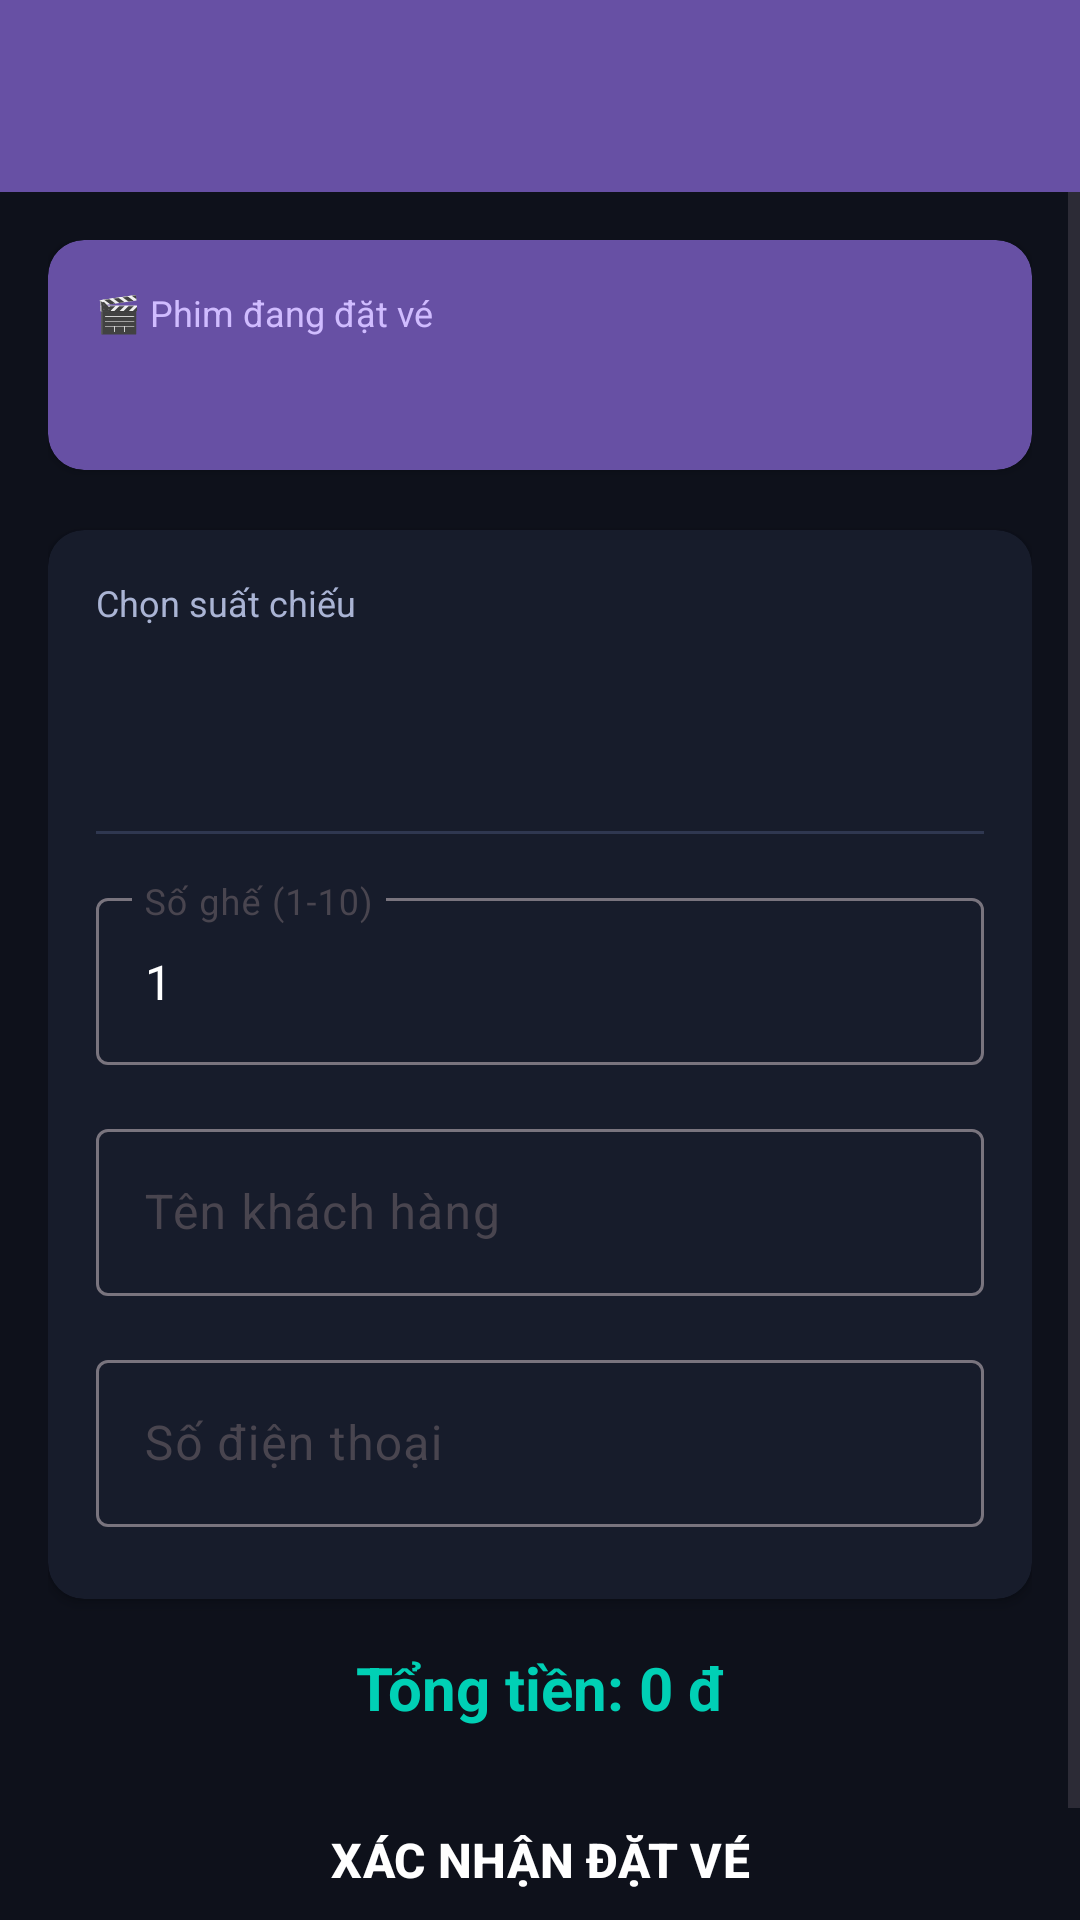

Layout XML and referenced resources for this Android screen:
<!-- AndroidManifest.xml: application theme Theme.MyApplication -->
<!-- res/layout/activity_booking.xml -->
<?xml version="1.0" encoding="utf-8"?>
<androidx.coordinatorlayout.widget.CoordinatorLayout
    xmlns:android="http://schemas.android.com/apk/res/android"
    xmlns:app="http://schemas.android.com/apk/res-auto"
    android:layout_width="match_parent"
    android:layout_height="match_parent"
    android:background="@color/colorBackground">

    <com.google.android.material.appbar.AppBarLayout
        android:layout_width="match_parent"
        android:layout_height="wrap_content">

        <androidx.appcompat.widget.Toolbar
            android:id="@+id/toolbar"
            android:layout_width="match_parent"
            android:layout_height="?attr/actionBarSize"
            android:background="@color/colorPrimary"
            app:titleTextColor="@color/white" />

    </com.google.android.material.appbar.AppBarLayout>

    <ScrollView
        android:layout_width="match_parent"
        android:layout_height="match_parent"
        app:layout_behavior="@string/appbar_scrolling_view_behavior">

        <LinearLayout
            android:layout_width="match_parent"
            android:layout_height="wrap_content"
            android:orientation="vertical"
            android:padding="16dp">

            
            <androidx.cardview.widget.CardView
                android:layout_width="match_parent"
                android:layout_height="wrap_content"
                app:cardBackgroundColor="@color/colorPrimary"
                app:cardCornerRadius="12dp"
                android:layout_marginBottom="20dp">

                <LinearLayout
                    android:layout_width="match_parent"
                    android:layout_height="wrap_content"
                    android:orientation="vertical"
                    android:padding="16dp">

                    <TextView
                        android:layout_width="wrap_content"
                        android:layout_height="wrap_content"
                        android:text="🎬 Phim đang đặt vé"
                        android:textColor="@color/colorPrimaryLight"
                        android:textSize="12sp"
                        android:layout_marginBottom="4dp" />

                    <TextView
                        android:id="@+id/tvMovieTitle"
                        android:layout_width="match_parent"
                        android:layout_height="wrap_content"
                        android:textColor="@color/white"
                        android:textSize="18sp"
                        android:textStyle="bold" />

                </LinearLayout>
            </androidx.cardview.widget.CardView>

            
            <androidx.cardview.widget.CardView
                android:layout_width="match_parent"
                android:layout_height="wrap_content"
                app:cardBackgroundColor="@color/colorSurface"
                app:cardCornerRadius="12dp"
                android:layout_marginBottom="16dp">

                <LinearLayout
                    android:layout_width="match_parent"
                    android:layout_height="wrap_content"
                    android:orientation="vertical"
                    android:padding="16dp">

                    
                    <TextView
                        android:layout_width="wrap_content"
                        android:layout_height="wrap_content"
                        android:text="Chọn suất chiếu"
                        android:textColor="@color/colorTextSecondary"
                        android:textSize="12sp"
                        android:layout_marginBottom="4dp" />

                    <Spinner
                        android:id="@+id/spinnerShowtime"
                        android:layout_width="match_parent"
                        android:layout_height="48dp"
                        android:background="@android:color/transparent"
                        android:textColor="@color/white"
                        android:layout_marginBottom="16dp" />

                    <View
                        android:layout_width="match_parent"
                        android:layout_height="1dp"
                        android:background="@color/colorDivider"
                        android:layout_marginBottom="16dp" />

                    
                    <com.google.android.material.textfield.TextInputLayout
                        android:layout_width="match_parent"
                        android:layout_height="wrap_content"
                        android:hint="Số ghế (1-10)"
                        style="@style/Widget.Material3.TextInputLayout.OutlinedBox"
                        android:layout_marginBottom="16dp">

                        <com.google.android.material.textfield.TextInputEditText
                            android:id="@+id/etSeats"
                            android:layout_width="match_parent"
                            android:layout_height="wrap_content"
                            android:inputType="number"
                            android:text="1"
                            android:textColor="@color/white" />
                    </com.google.android.material.textfield.TextInputLayout>

                    
                    <com.google.android.material.textfield.TextInputLayout
                        android:layout_width="match_parent"
                        android:layout_height="wrap_content"
                        android:hint="Tên khách hàng"
                        style="@style/Widget.Material3.TextInputLayout.OutlinedBox"
                        android:layout_marginBottom="16dp">

                        <com.google.android.material.textfield.TextInputEditText
                            android:id="@+id/etName"
                            android:layout_width="match_parent"
                            android:layout_height="wrap_content"
                            android:inputType="textPersonName"
                            android:textColor="@color/white" />
                    </com.google.android.material.textfield.TextInputLayout>

                    
                    <com.google.android.material.textfield.TextInputLayout
                        android:layout_width="match_parent"
                        android:layout_height="wrap_content"
                        android:hint="Số điện thoại"
                        style="@style/Widget.Material3.TextInputLayout.OutlinedBox"
                        android:layout_marginBottom="8dp">

                        <com.google.android.material.textfield.TextInputEditText
                            android:id="@+id/etPhone"
                            android:layout_width="match_parent"
                            android:layout_height="wrap_content"
                            android:inputType="phone"
                            android:textColor="@color/white" />
                    </com.google.android.material.textfield.TextInputLayout>

                </LinearLayout>
            </androidx.cardview.widget.CardView>

            
            <TextView
                android:id="@+id/tvTotalPrice"
                android:layout_width="match_parent"
                android:layout_height="wrap_content"
                android:text="Tổng tiền: 0 đ"
                android:textColor="@color/colorAccent"
                android:textSize="20sp"
                android:textStyle="bold"
                android:gravity="center"
                android:layout_marginBottom="16dp" />

            
            <ProgressBar
                android:id="@+id/progressBar"
                android:layout_width="wrap_content"
                android:layout_height="wrap_content"
                android:layout_gravity="center"
                android:visibility="gone"
                android:layout_marginBottom="8dp" />

            
            <Button
                android:id="@+id/btnConfirm"
                android:layout_width="match_parent"
                android:layout_height="56dp"
                style="@style/Widget.App.Button"
                android:text="XÁC NHẬN ĐẶT VÉ"
                android:textSize="16sp"
                android:layout_marginBottom="16dp" />

        </LinearLayout>
    </ScrollView>

</androidx.coordinatorlayout.widget.CoordinatorLayout>
<!-- resources referenced by this layout -->
<resources>
  <color name="colorAccent">#00D0B5</color>
  <color name="colorBackground">#0E111B</color>
  <color name="colorDivider">#2F3750</color>
  <color name="colorPrimary">#6750A4</color>
  <color name="colorPrimaryLight">#D0BCFF</color>
  <color name="colorSurface">#171C2B</color>
  <color name="colorTextSecondary">#AAB4D4</color>
  <color name="white">#FFFFFFFF</color>
  <style name="Widget.App.Button" parent="Widget.Material3.Button">
          <item name="backgroundTint">@color/colorPrimary</item>
          <item name="android:textColor">@color/white</item>
          <item name="cornerRadius">16dp</item>
          <item name="android:textStyle">bold</item>
      </style>
  <style name="Theme.MyApplication" parent="Base.Theme.MyApplication" />
  <style name="Base.Theme.MyApplication" parent="Theme.Material3.DayNight.NoActionBar">
          <item name="colorPrimary">@color/colorPrimary</item>
          <item name="colorPrimaryVariant">@color/colorPrimaryDark</item>
          <item name="colorOnPrimary">@color/colorOnPrimary</item>
          <item name="colorSecondary">@color/colorAccent</item>
          <item name="colorTertiary">@color/colorPrimaryLight</item>
          <item name="android:windowBackground">@color/colorBackground</item>
          <item name="android:statusBarColor">@color/colorPrimaryDark</item>
          <item name="android:navigationBarColor">@color/colorBackground</item>
      </style>
  <color name="colorPrimaryDark">#4F378B</color>
  <color name="colorOnPrimary">#FFFFFF</color>
</resources>
